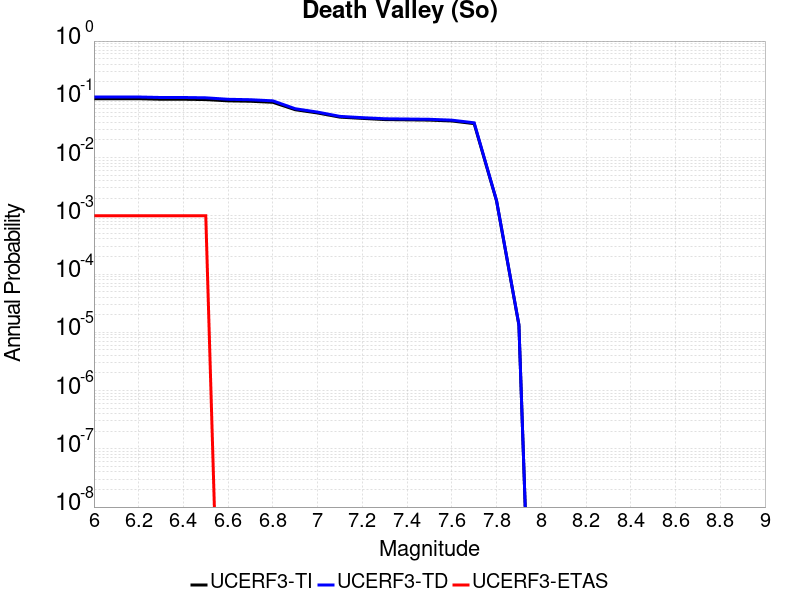

Source data for this figure (header and first rows):
Magnitude, UCERF3-TI Prob, UCERF3-TD Prob, UCERF3-ETAS Prob
6.0, 0.1023, 0.1096, 0.001
6.1, 0.1023, 0.1096, 0.001
6.2, 0.1023, 0.1096, 0.001
6.3, 0.1002, 0.1074, 0.001
6.4, 0.1002, 0.1074, 0.001
6.5, 0.09892, 0.1061, 0.001
6.6, 0.09409, 0.1001, 0.0
6.7, 0.09259, 0.0984, 0.0
6.8, 0.08884, 0.09413, 0.0
6.9, 0.06624, 0.06891, 0.0
7.0, 0.05828, 0.0603, 0.0
7.1, 0.04943, 0.05092, 0.0
7.2, 0.04704, 0.04841, 0.0
7.3, 0.0449, 0.04634, 0.0
7.4, 0.04442, 0.04586, 0.0
7.5, 0.04395, 0.04537, 0.0
7.6, 0.04248, 0.04387, 0.0
7.7, 0.03824, 0.0395, 0.0
7.8, 0.001803, 0.001832, 0.0
7.9, 1.3353022E-5, 1.3523625E-5, 0.0
